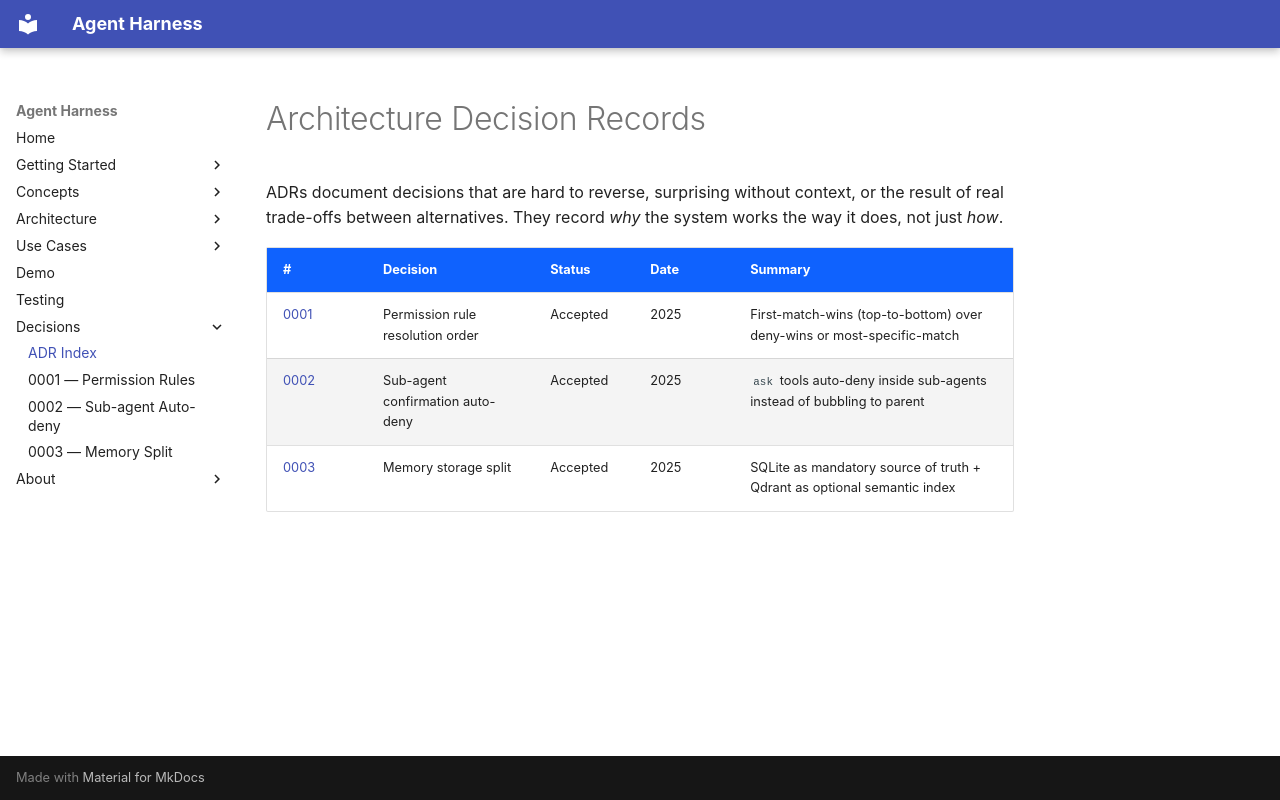

repository: AYOUNS/Nikola-Agentic-System-Harness · page: decisions/index.html · generator: mkdocs

# Architecture Decision Records

ADRs document decisions that are hard to reverse, surprising without context, or the result
of real trade-offs between alternatives. They record *why* the system works the way it does,
not just *how*.

| # | Decision | Status | Date | Summary |
|---|---|---|---|---|
| [0001](0001-permission-rules.md) | Permission rule resolution order | Accepted | 2025 | First-match-wins (top-to-bottom) over deny-wins or most-specific-match |
| [0002](0002-subagent-autodeny.md) | Sub-agent confirmation auto-deny | Accepted | 2025 | `ask` tools auto-deny inside sub-agents instead of bubbling to parent |
| [0003](0003-memory-split.md) | Memory storage split | Accepted | 2025 | SQLite as mandatory source of truth + Qdrant as optional semantic index |
